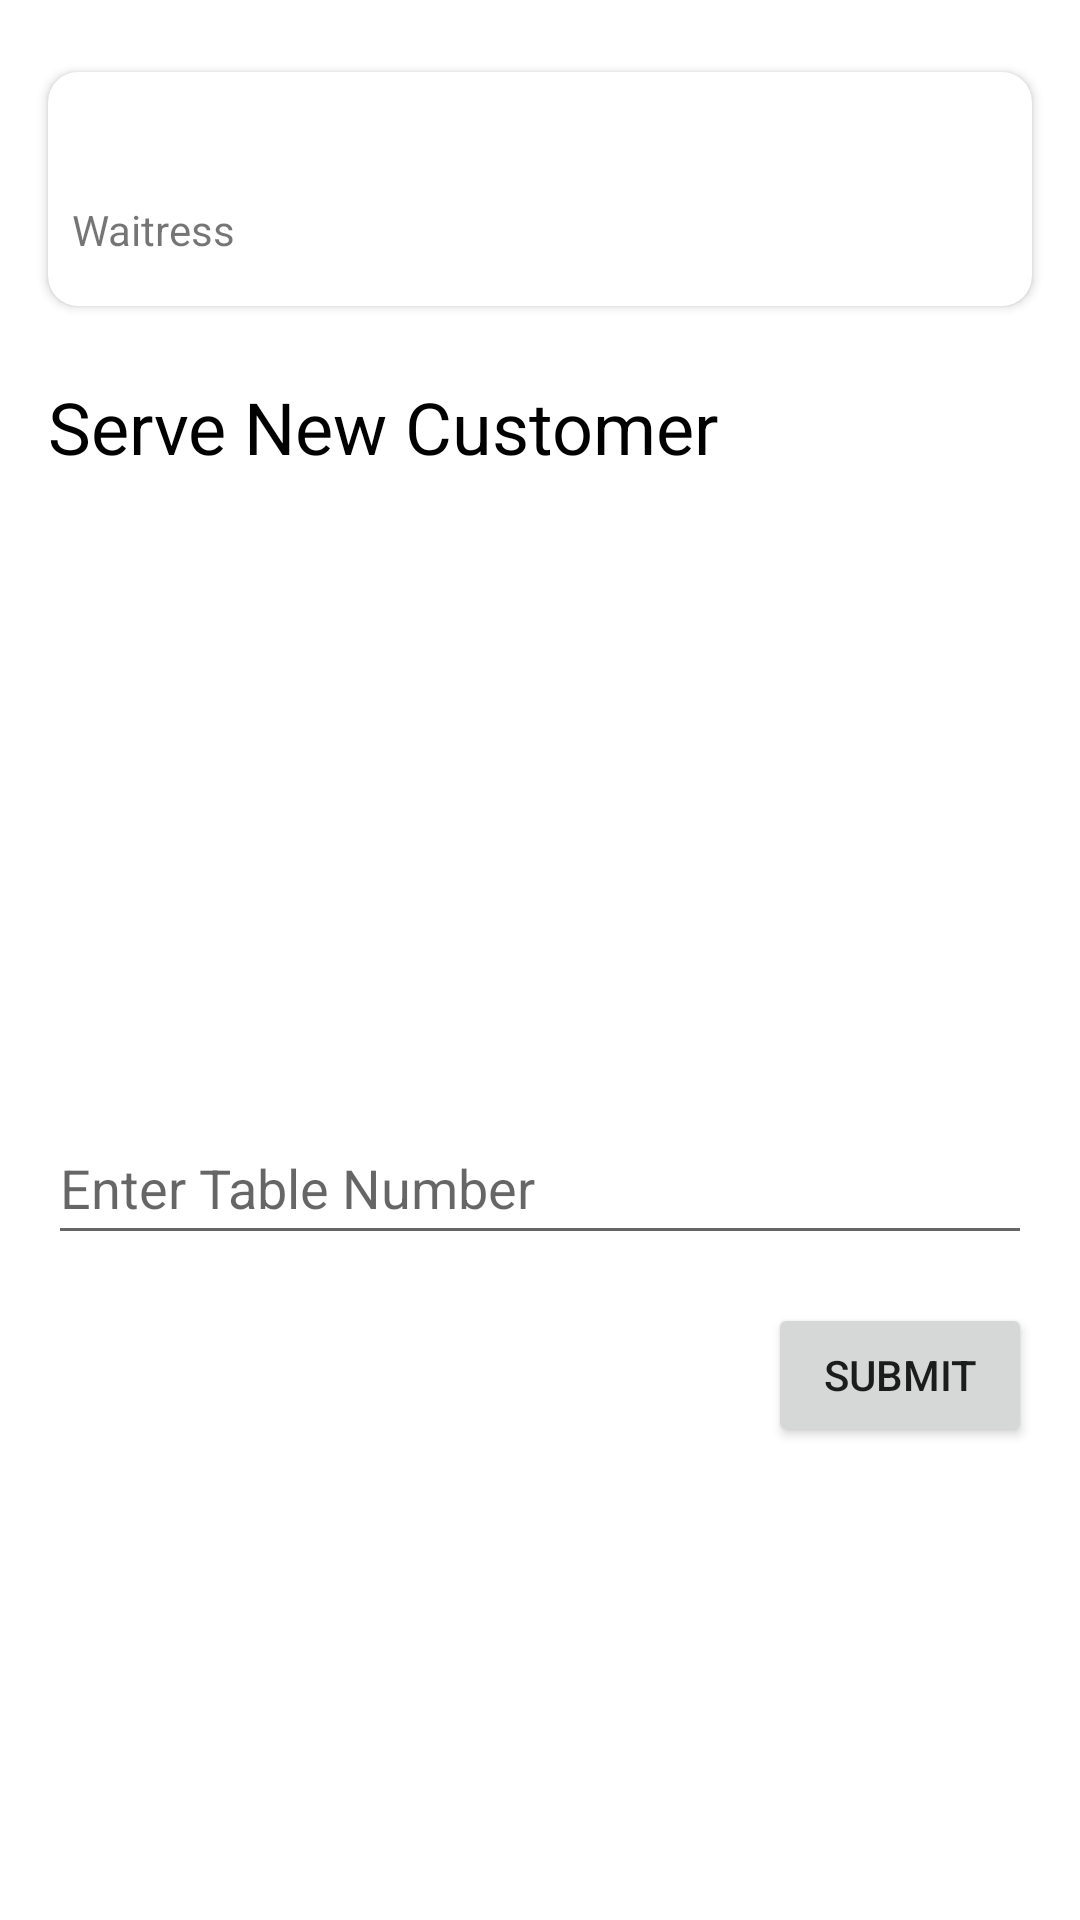

Write the Android layout XML for this screen, with the resource values it uses.
<!-- AndroidManifest.xml: application theme Theme.Uas_waroengujang -->
<!-- res/layout/fragment_home.xml -->
<?xml version="1.0" encoding="utf-8"?>
<layout xmlns:android="http://schemas.android.com/apk/res/android"
    xmlns:app="http://schemas.android.com/apk/res-auto"
    xmlns:tools="http://schemas.android.com/tools">

    <data>
        <variable
            name="waitress"
            type="com.example.uas_waroengujang.model.Waitress" />
        <variable
            name="listener"
            type="com.example.uas_waroengujang.view.SetTableNumber" />
    </data>

    <androidx.constraintlayout.widget.ConstraintLayout
        android:layout_width="match_parent"
        android:layout_height="match_parent"
        tools:context=".view.HomeFragment">

        <androidx.cardview.widget.CardView
            android:id="@+id/cardView"
            android:layout_width="0dp"
            android:layout_height="wrap_content"
            android:layout_marginStart="16dp"
            android:layout_marginTop="24dp"
            android:layout_marginEnd="16dp"
            app:cardCornerRadius="10dp"
            app:cardPreventCornerOverlap="true"
            app:layout_constraintEnd_toEndOf="parent"
            app:layout_constraintStart_toStartOf="parent"
            app:layout_constraintTop_toTopOf="parent">

            <androidx.constraintlayout.widget.ConstraintLayout
                android:layout_width="match_parent"
                android:layout_height="match_parent">

                <ImageView
                    android:id="@+id/photoWaitress"
                    android:layout_width="wrap_content"
                    android:layout_height="wrap_content"
                    app:layout_constraintBottom_toBottomOf="parent"
                    app:layout_constraintStart_toStartOf="parent"
                    app:layout_constraintTop_toTopOf="parent"
                    app:imageUrl="@{waitress.photoUrl}"/>

                <TextView
                    android:id="@+id/txtView1"
                    android:layout_width="wrap_content"
                    android:layout_height="wrap_content"
                    android:layout_marginStart="8dp"
                    android:layout_marginTop="8dp"
                    android:textColor="#000000"
                    android:textSize="20dp"
                    android:text="@{waitress.name}"
                    app:layout_constraintStart_toEndOf="@+id/photoWaitress"
                    app:layout_constraintTop_toTopOf="parent" />

                <TextView
                    android:id="@+id/txtView2"
                    android:layout_width="wrap_content"
                    android:layout_height="wrap_content"
                    android:layout_marginTop="8dp"
                    android:layout_marginBottom="16dp"
                    android:text="Waitress"
                    app:layout_constraintBottom_toBottomOf="parent"
                    app:layout_constraintStart_toStartOf="@+id/txtView1"
                    app:layout_constraintTop_toBottomOf="@+id/txtView1" />

            </androidx.constraintlayout.widget.ConstraintLayout>
        </androidx.cardview.widget.CardView>

        <TextView
            android:id="@+id/txtInfo"
            android:layout_width="wrap_content"
            android:layout_height="wrap_content"
            android:layout_marginTop="24dp"
            android:text="Serve New Customer"
            android:textColor="#000000"
            android:textSize="24dp"
            app:layout_constraintStart_toStartOf="@+id/cardView"
            app:layout_constraintTop_toBottomOf="@+id/cardView" />

        <ImageView
            android:id="@+id/imageView4"
            android:layout_width="325dp"
            android:layout_height="172dp"
            android:layout_marginTop="16dp"
            android:src="@drawable/meja"
            app:layout_constraintEnd_toEndOf="@+id/cardView"
            app:layout_constraintStart_toStartOf="@+id/txtInfo"
            app:layout_constraintTop_toBottomOf="@+id/txtInfo" />

        <Button
            android:id="@+id/btnSubmit"
            android:layout_width="wrap_content"
            android:layout_height="wrap_content"
            android:layout_marginTop="16dp"
            android:text="Submit"
            app:layout_constraintEnd_toEndOf="@+id/txtTableNumber"
            app:layout_constraintTop_toBottomOf="@+id/txtTableNumber" />

        <TextView
            android:id="@+id/txtNumber"
            android:layout_width="wrap_content"
            android:layout_height="wrap_content"
            android:layout_marginTop="16dp"
            android:text="TextView"
            app:layout_constraintStart_toStartOf="@+id/txtInfo"
            app:layout_constraintTop_toBottomOf="@+id/txtInfo"
            android:visibility="gone" />

        <Button
            android:id="@+id/btnChange"
            android:layout_width="wrap_content"
            android:layout_height="wrap_content"
            android:layout_marginEnd="16dp"
            android:background="@android:color/transparent"
            android:text="CHANGE"
            android:textColor="@android:color/holo_blue_light"
            android:visibility="gone"
            app:layout_constraintEnd_toEndOf="parent"
            app:layout_constraintTop_toBottomOf="@+id/txtInfo" />

        <EditText
            android:id="@+id/txtTableNumber"
            android:layout_width="0dp"
            android:layout_height="wrap_content"
            android:layout_marginStart="16dp"
            android:layout_marginTop="24dp"
            android:layout_marginEnd="16dp"
            android:ems="10"
            android:minHeight="48dp"
            android:hint="Enter Table Number"
            app:layout_constraintEnd_toEndOf="parent"
            app:layout_constraintStart_toStartOf="parent"
            app:layout_constraintTop_toBottomOf="@+id/imageView4" />

    </androidx.constraintlayout.widget.ConstraintLayout>
</layout>
<!-- resources referenced by this layout -->
<resources>
  <style name="Theme.Uas_waroengujang" parent="Theme.MaterialComponents.DayNight.DarkActionBar">
          
          <item name="colorPrimary">@color/purple_500</item>
          <item name="colorPrimaryVariant">@color/purple_700</item>
          <item name="colorOnPrimary">@color/white</item>
          
          <item name="colorSecondary">@color/teal_200</item>
          <item name="colorSecondaryVariant">@color/teal_700</item>
          <item name="colorOnSecondary">@color/black</item>
          
          <item name="android:statusBarColor" tools:targetApi="l">?attr/colorPrimaryVariant</item>
          
      </style>
  <!-- not gathered from this repository: default colours our renderer supplied (Android Studio template values) -->
  <color name="purple_500">#FF6200EE</color>
  <color name="purple_700">#FF3700B3</color>
  <color name="teal_200">#FF03DAC5</color>
  <color name="teal_700">#FF018786</color>
  <color name="black">#FF000000</color>
  <color name="white">#FFFFFFFF</color>
</resources>
